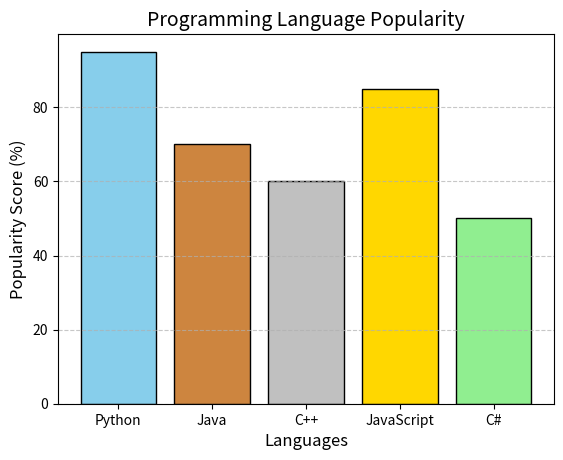

Recreate this plot in Python.
import matplotlib.pyplot as plt

# 1. Data: Categories and their corresponding values
categories = ['Python', 'Java', 'C++', 'JavaScript', 'C#']
usage_scores = [95, 70, 60, 85, 50]
colors = ['skyblue', 'peru', 'silver', 'gold', 'lightgreen']

# 2. Create the Bar Chart
# plt.bar() takes the categories and values
plt.bar(categories, usage_scores, color=colors, edgecolor='black')

# 3. Customization (Labels and Title)
plt.title("Programming Language Popularity", fontsize=14)
plt.xlabel("Languages", fontsize=12)
plt.ylabel("Popularity Score (%)", fontsize=12)

# 4. Adding a Grid for the Y-axis only
plt.grid(axis='y', linestyle='--', alpha=0.7)

# 5. Show the plot
plt.show()
